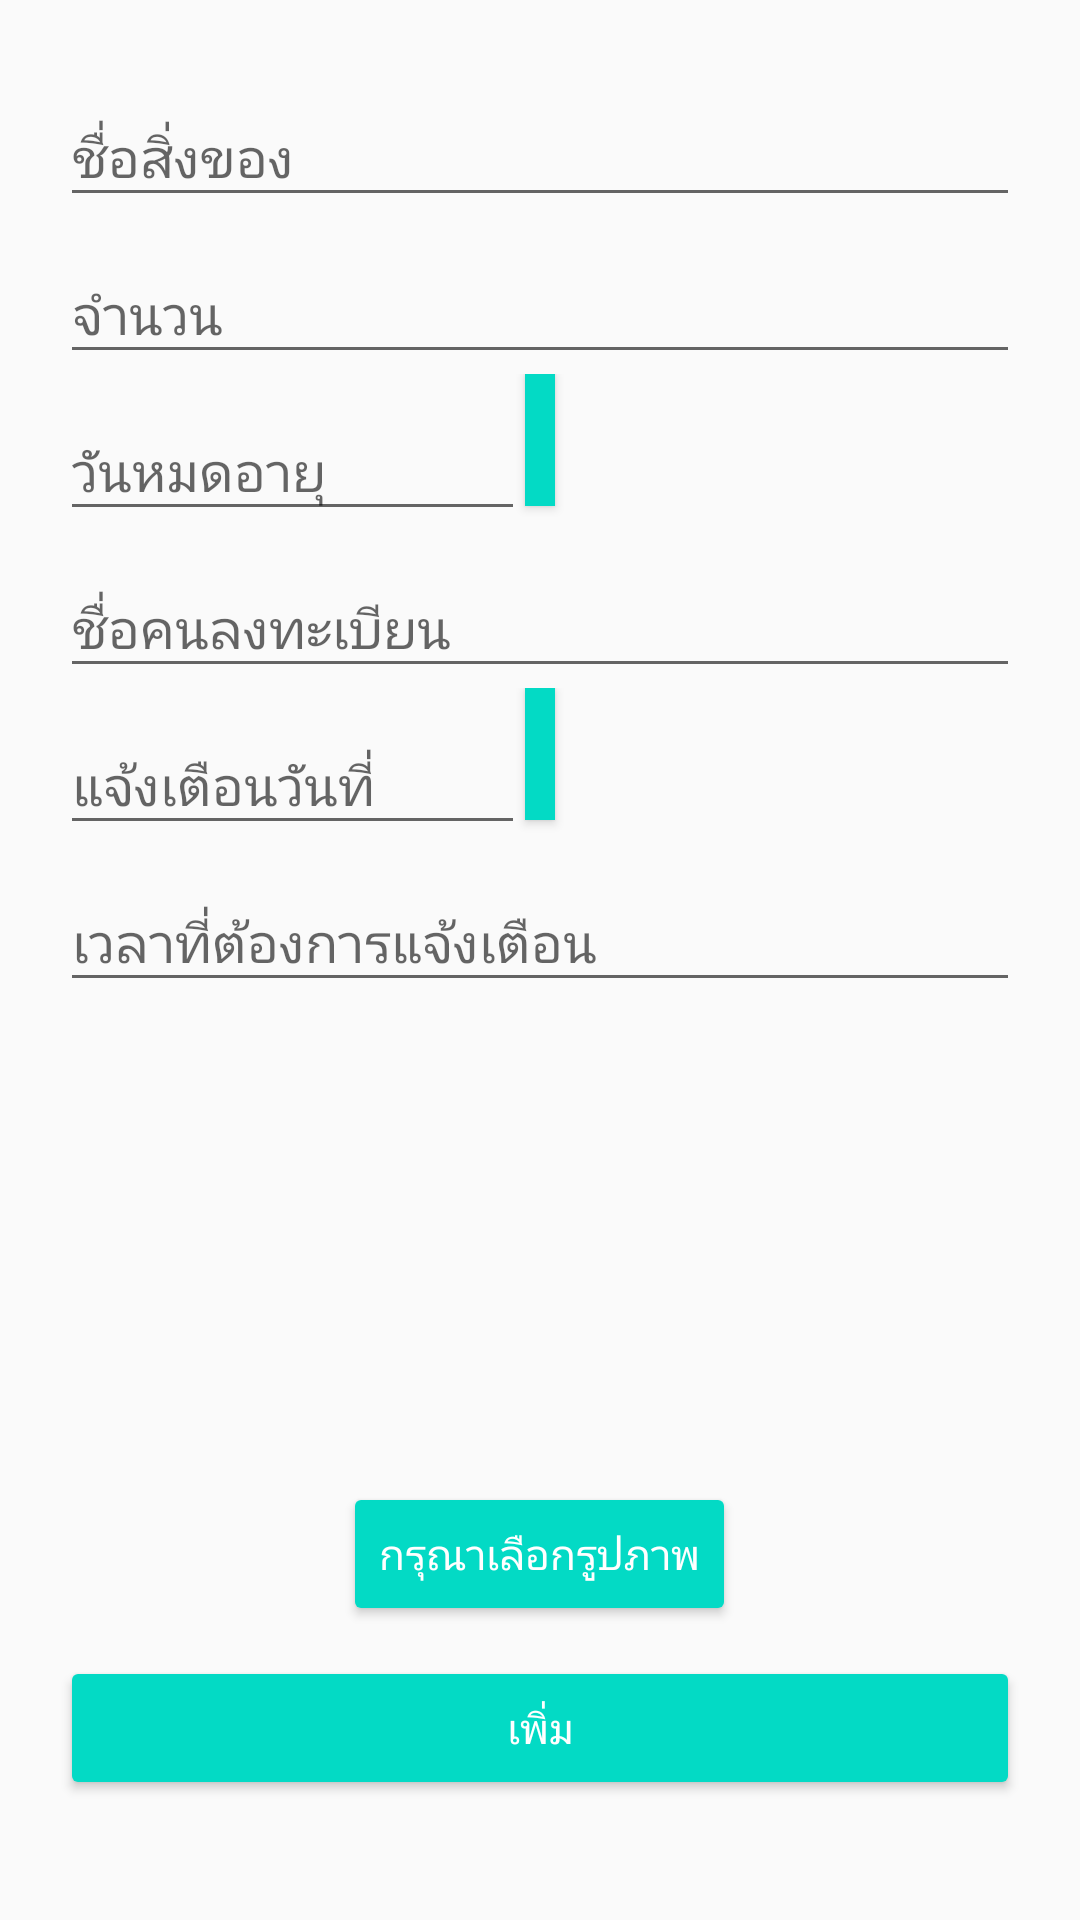

Reconstruct the res/layout file that produces this screen, plus the resources it refers to.
<!-- AndroidManifest.xml: application theme AppTheme -->
<!-- res/layout/activity_add_item.xml -->
<?xml version="1.0" encoding="utf-8"?>
<android.support.design.widget.CoordinatorLayout
    android:id="@+id/coordinator"
    android:layout_height="match_parent"
    android:layout_width="match_parent"
    xmlns:android="http://schemas.android.com/apk/res/android">

    <ScrollView xmlns:android="http://schemas.android.com/apk/res/android"
        xmlns:app="http://schemas.android.com/apk/res-auto"
        xmlns:grid="http://schemas.android.com/tools"
        android:layout_width="match_parent"
        android:layout_height="wrap_content">

        <LinearLayout xmlns:app="http://schemas.android.com/apk/res-auto"
            android:layout_width="match_parent"
            android:layout_height="wrap_content"
            android:orientation="vertical"
            android:padding="20dp"
            android:weightSum="1">

            <android.support.design.widget.TextInputLayout
                android:layout_width="match_parent"
                android:layout_height="wrap_content">

                <EditText
                    android:id="@+id/input_name"
                    android:layout_width="match_parent"
                    android:layout_height="wrap_content"
                    android:hint="@string/item_name"
                    android:inputType="text"
                    android:maxLines="1" />
            </android.support.design.widget.TextInputLayout>

            <android.support.design.widget.TextInputLayout
                android:layout_width="match_parent"
                android:layout_height="wrap_content">

                <EditText
                    android:id="@+id/input_amount"
                    android:layout_width="match_parent"
                    android:layout_height="wrap_content"
                    android:hint="@string/item_amount"
                    android:inputType="number"
                    android:maxLines="1" />

            </android.support.design.widget.TextInputLayout>


            <LinearLayout
                android:layout_width="match_parent"
                android:layout_height="wrap_content"
                android:orientation="horizontal"
                android:weightSum="2">

                <android.support.design.widget.TextInputLayout
                    android:layout_width="0dp"
                    android:layout_height="wrap_content"
                    android:layout_weight="1">

                    <EditText
                        android:id="@+id/item_expire"
                        android:layout_width="match_parent"
                        android:layout_height="wrap_content"
                        android:focusable="false"
                        android:hint="@string/item_expire"
                        android:inputType="date" />
                </android.support.design.widget.TextInputLayout>


                <ImageButton
                    android:id="@+id/selectDateExpire"
                    android:layout_width="wrap_content"
                    android:layout_height="44dp"
                    android:background="@color/colorAccent"
                    android:elevation="2dp"
                    android:padding="5dp"
                    android:src="@drawable/ic_date_range_white_24dp" />

            </LinearLayout>


            <android.support.design.widget.TextInputLayout
                android:layout_width="match_parent"
                android:layout_height="wrap_content">

                <EditText
                    android:id="@+id/input_users"
                    android:layout_width="match_parent"
                    android:layout_height="wrap_content"
                    android:focusable="false"
                    android:hint="@string/users"
                    android:inputType="text"
                    android:maxLines="1" />
            </android.support.design.widget.TextInputLayout>

            <LinearLayout
                android:layout_width="match_parent"
                android:layout_height="wrap_content"
                android:orientation="horizontal"
                android:weightSum="2">

                <android.support.design.widget.TextInputLayout
                    android:layout_width="0dp"
                    android:layout_height="wrap_content"
                    android:layout_weight="1">

                    <EditText
                        android:id="@+id/notify_expire"
                        android:layout_width="match_parent"
                        android:layout_height="wrap_content"
                        android:focusable="false"
                        android:hint="@string/notify"
                        android:inputType="text"
                        android:maxLines="1" />
                </android.support.design.widget.TextInputLayout>

                <ImageButton
                    android:id="@+id/selectDateNoti"
                    android:layout_width="wrap_content"
                    android:layout_height="44dp"
                    android:background="@color/colorAccent"
                    android:elevation="2dp"
                    android:padding="5dp"
                    android:src="@drawable/ic_date_range_white_24dp" />

            </LinearLayout>
            <android.support.design.widget.TextInputLayout
                android:layout_width="match_parent"
                android:layout_height="wrap_content">

                <EditText
                    android:id="@+id/notification_time"
                    android:layout_width="match_parent"
                    android:layout_height="wrap_content"
                    android:hint="เวลาที่ต้องการแจ้งเตือน"
                    android:inputType="time"
                    android:maxLines="1" />
            </android.support.design.widget.TextInputLayout>


            <ImageView
                android:id="@+id/imageView"
                android:layout_width="match_parent"
                android:layout_height="150dp"
                android:layout_marginTop="10dp"
                android:contentDescription="@string/image_view"
                app:srcCompat="@drawable/ic_photo_black_36dp" />

            <Button
                android:id="@+id/pickImage"
                style="@style/Base.Widget.AppCompat.Button.Colored"
                android:layout_width="wrap_content"
                android:layout_height="wrap_content"
                android:layout_gravity="center"
                android:text="@string/image"
                android:textColor="#FFF" />

            <Button
                android:id="@+id/addItem"
                style="@style/Base.Widget.AppCompat.Button.Colored"
                android:layout_width="match_parent"
                android:layout_height="wrap_content"
                android:layout_marginTop="10dp"
                android:text="@string/add_item_button" />
        </LinearLayout>
    </ScrollView>
</android.support.design.widget.CoordinatorLayout>
<!-- resources referenced by this layout -->
<resources>
  <string name="add_item_button">เพิ่ม</string>
  <string name="image">กรุณาเลือกรูปภาพ</string>
  <string name="image_view">รูปของคุณ</string>
  <string name="item_amount">จำนวน</string>
  <string name="item_expire">วันหมดอายุ</string>
  <string name="item_name">ชื่อสิ่งของ</string>
  <string name="notify">แจ้งเตือนวันที่</string>
  <string name="users">ชื่อคนลงทะเบียน</string>
  <style name="AppTheme" parent="Theme.AppCompat.Light.DarkActionBar">
          
          <item name="colorPrimary">@color/colorPrimary</item>
          <item name="colorPrimaryDark">@color/colorPrimaryDark</item>
          <item name="colorAccent">@color/colorAccent</item>
      </style>
  <!-- not gathered from this repository: default colours our renderer supplied (Android Studio template values) -->
  <color name="colorPrimary">#FF6200EE</color>
  <color name="colorPrimaryDark">#FF3700B3</color>
  <color name="colorAccent">#FF03DAC5</color>
</resources>
